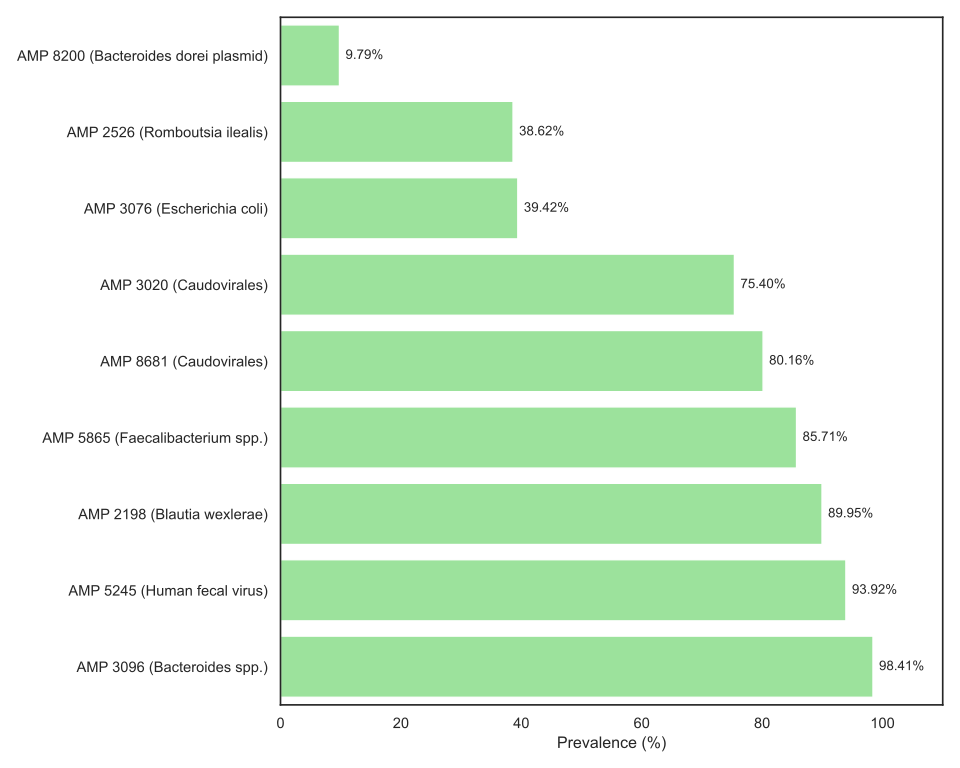

Source data for this figure (header and first rows):
amp.id	prevalence
AMP 8200 (Bacteroides dorei plasmid)	9.788
AMP 2526 (Romboutsia ilealis)	38.62
AMP 3076 (Escherichia coli)	39.42
AMP 3020 (Caudovirales)	75.4
AMP 8681 (Caudovirales)	80.16
AMP 5865 (Faecalibacterium spp.)	85.71
AMP 2198 (Blautia wexlerae)	89.95
AMP 5245 (Human fecal virus)	93.92
AMP 3096 (Bacteroides spp.)	98.41
